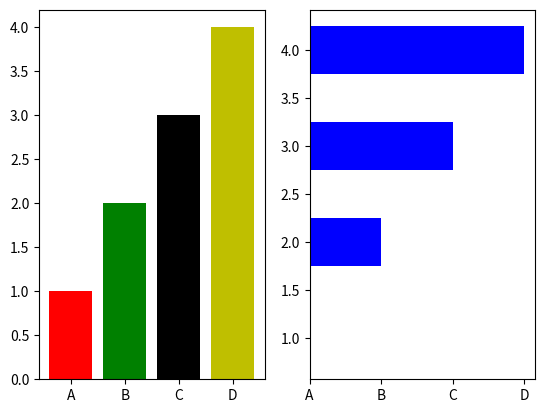

Write Python code to recreate this figure.
import matplotlib.pyplot as plt
import numpy as np

# bar() function creats bar
# color , width , height(in barh() only) ,  
# subplot()  --> indicates position/size of a subplot.

xb = ["A", "B" , "C" , "D"]
yb = [1, 2, 3, 4]

plt.subplot(1,2,1)
cs = ['r','g','k','y']
plt.bar(xb, yb , color = cs ,width = 0.8)

plt.subplot(1,2,2)
plt.barh(yb,xb,color = 'b', height = .5)  #--> Horizontal bar

plt.show()